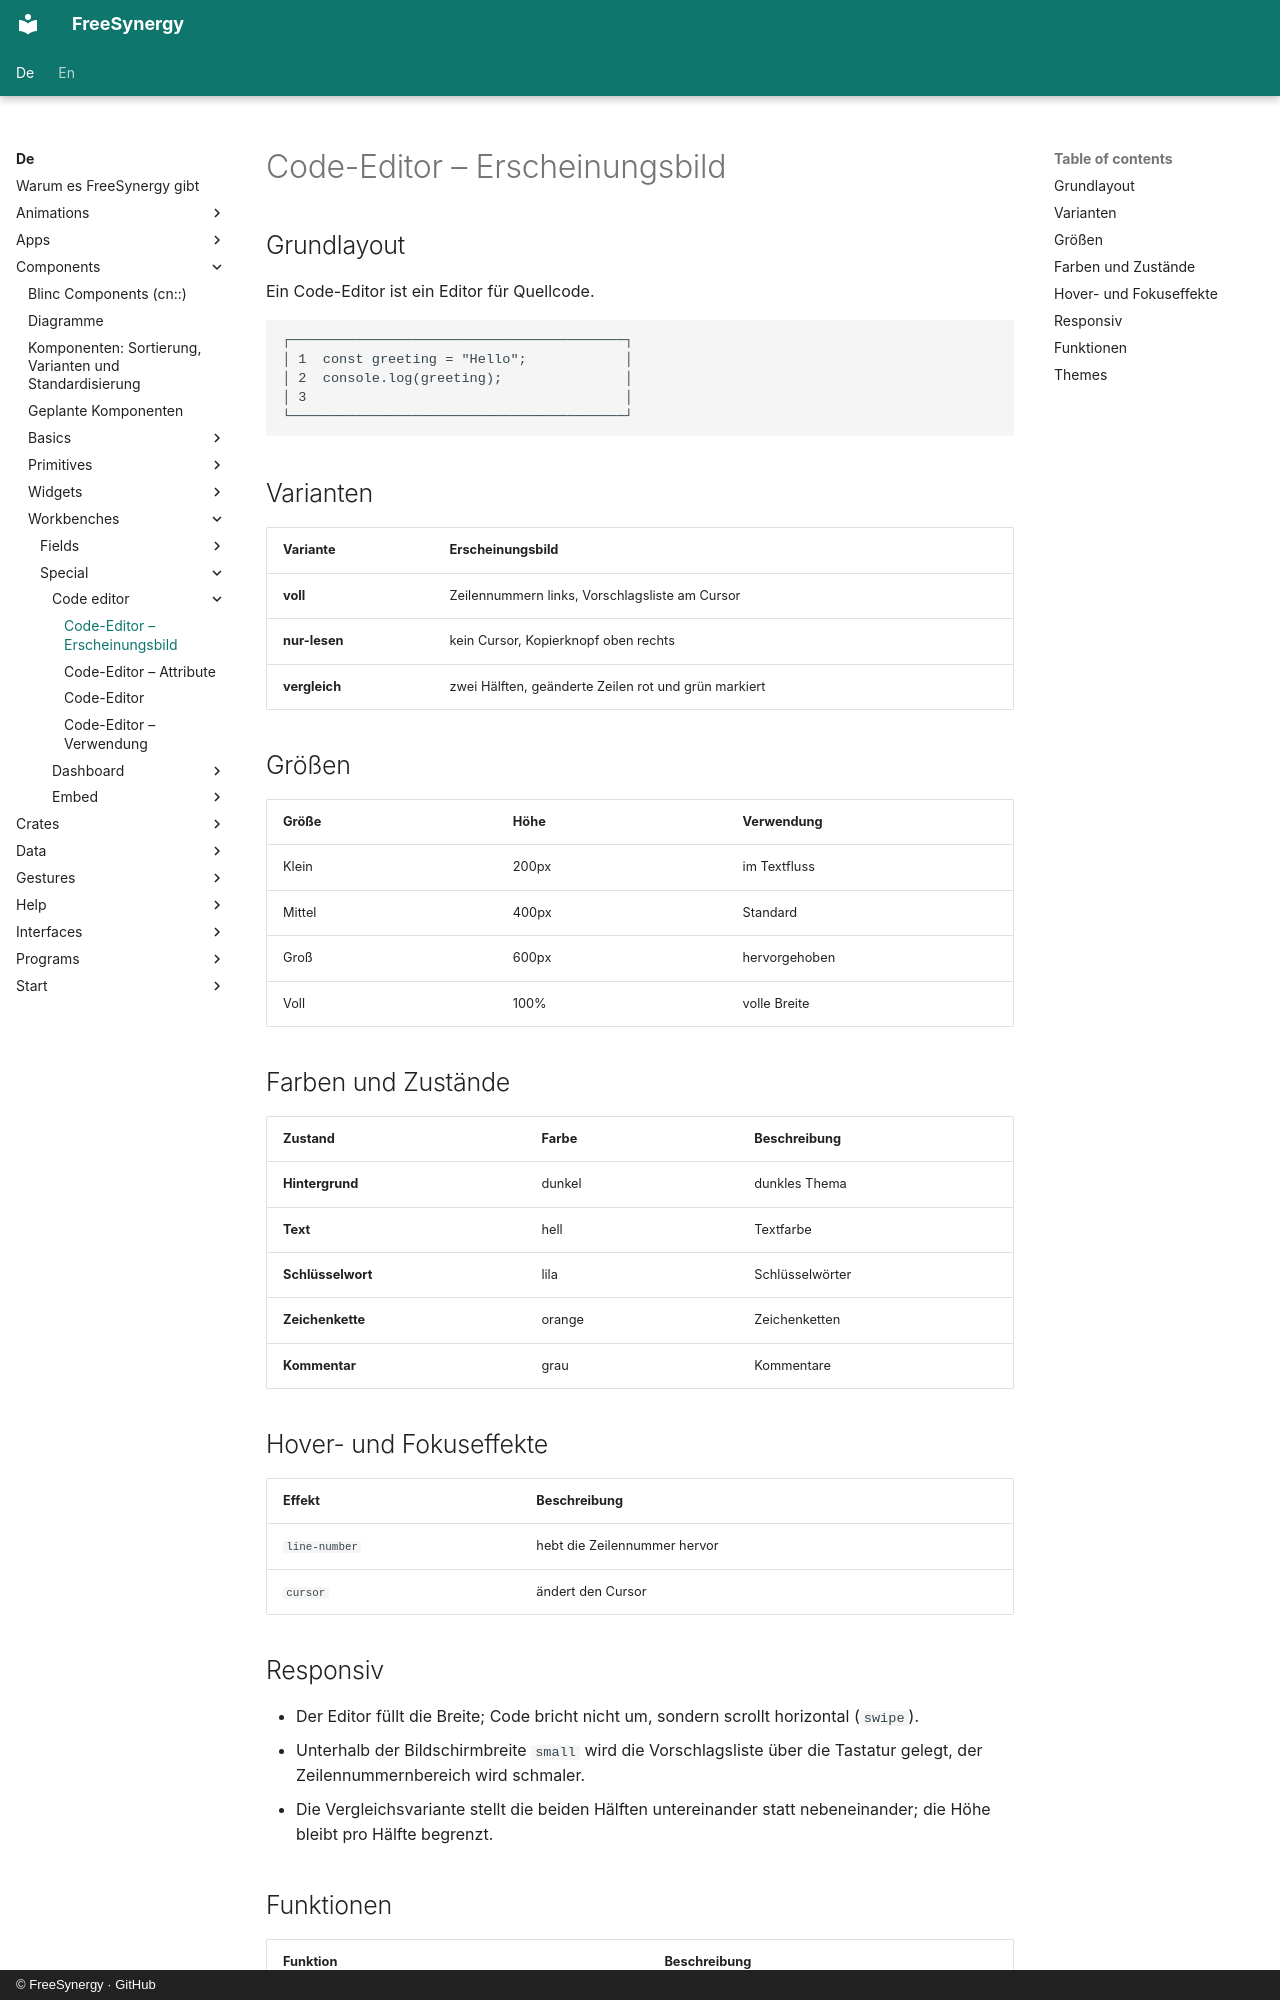

repository: FreeSynergy/fs-documentation · page: de/components/workbenches/special/code-editor/appearance/index.html · generator: mkdocs · copyright: © FreeSynergy · GitHub

# Code-Editor – Erscheinungsbild

## Grundlayout
Ein Code-Editor ist ein Editor für Quellcode.

```
┌─────────────────────────────────────────┐
│ 1  const greeting = "Hello";            │
│ 2  console.log(greeting);               │
│ 3                                       │
└─────────────────────────────────────────┘
```

## Varianten

| Variante | Erscheinungsbild |
|---------|------------|
| **voll** | Zeilennummern links, Vorschlagsliste am Cursor |
| **nur-lesen** | kein Cursor, Kopierknopf oben rechts |
| **vergleich** | zwei Hälften, geänderte Zeilen rot und grün markiert |

## Größen

| Größe | Höhe | Verwendung |
|-------|------|-------------|
| Klein | 200px | im Textfluss |
| Mittel | 400px | Standard |
| Groß | 600px | hervorgehoben |
| Voll | 100% | volle Breite |

## Farben und Zustände

| Zustand | Farbe | Beschreibung |
|--------------|--------|----------------------|
| **Hintergrund** | dunkel | dunkles Thema |
| **Text** | hell | Textfarbe |
| **Schlüsselwort** | lila | Schlüsselwörter |
| **Zeichenkette** | orange | Zeichenketten |
| **Kommentar** | grau | Kommentare |

## Hover- und Fokuseffekte

| Effekt | Beschreibung |
|-------------|-----------------------------|
| `line-number` | hebt die Zeilennummer hervor |
| `cursor` | ändert den Cursor |

## Responsiv

- Der Editor füllt die Breite; Code bricht nicht um, sondern scrollt horizontal (`swipe`).
- Unterhalb der Bildschirmbreite `small` wird die Vorschlagsliste über die Tastatur gelegt, der Zeilennummernbereich wird schmaler.
- Die Vergleichsvariante stellt die beiden Hälften untereinander statt nebeneinander; die
  Höhe bleibt pro Hälfte begrenzt.
